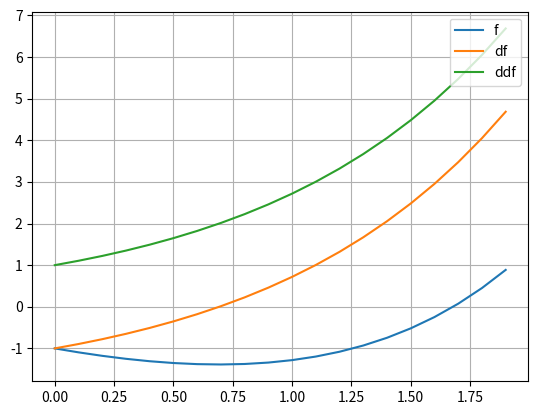
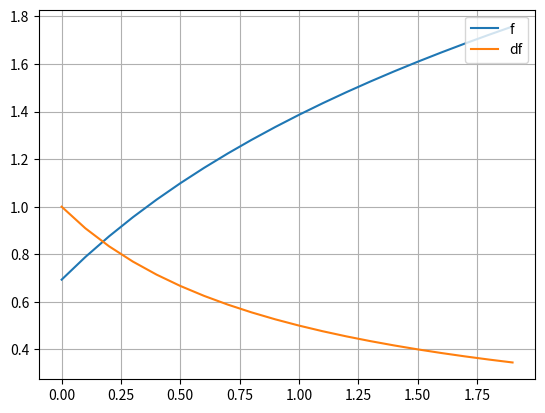

These figures' Python source, in order:
import math
import numpy as np
import matplotlib.pyplot as plt

def f(x):
    return math.exp(x) - 2 * x - 2

def df(x):
    return math.exp(x) - 2

def ddf(x):
    return math.exp(x)

def phi(x):
    return math.log(2 * x + 2)

def dphi(x):
    return 2 / (2 * x + 2)

def simpleIteration(phi, dphi, a, b, eps = 0.001):
    q = min(abs(dphi(a)), abs(dphi(b)))
    x = (a + b) / 2
    k = 0
    go = True

    while go:
        k += 1
        x_cur = phi(x)

        print(f'x: {x_cur}, k: {k}, q/(1-q)*|x_cur - x|: {q * abs(x_cur - x) / (1 - q)}')
        if (q * abs(x_cur - x) / (1 - q)) <= eps:
            go = False

        x = x_cur
        if (k == 10):
            break

def newton(f, df, x0, eps = 0.001):
    x = x0
    k = 0
    go = True
    while go:
        k += 1
        x_cur = x - f(x) / df(x)
        print(f'x: {x_cur}, k: {k}, |x_cur - x|: {abs(x_cur - x)}')
        if abs(x_cur - x) <= eps:
            go = False

        x = x_cur

def show(f, df, x, file = None, step = 0.5, ddf = None):
    X = np.arange(x[0], x[-1], step)
    Y = [f(i) for i in X]
    dY = [df(i) for i in X]

    if ddf:
        ddY = [ddf(i) for i in X]

    fig, axis = plt.subplots()
    axis.plot(X, Y, label='f')
    axis.plot(X, dY, label='df')

    if ddf:
        axis.plot(X, ddY, label='ddf')

    axis.legend(loc='upper right')
    axis.grid()

    if file:
        fig.savefig(file)
        print(f'File {file} was saved correctly')
        plt.close(fig)

    plt.show()


if __name__ == '__main__':
    print("My function is: e^x - 2*x - 2")
    print("Simple iteration:")
    simpleIteration(phi, dphi, 0, 2)
    print("Newton method:")
    newton(f, df, 1.1)
    show(f, df, [0, 2], step=0.1, ddf=ddf)
    show(phi, dphi, [0, 2], step=0.1)
    # e^x - 2*x - 2 = 0
